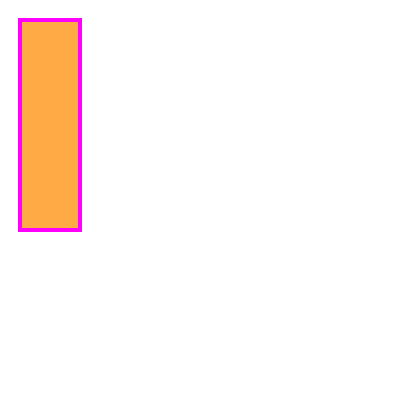
t = 0.00 s
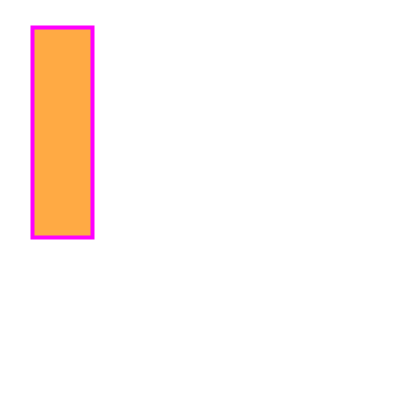
t = 1.00 s
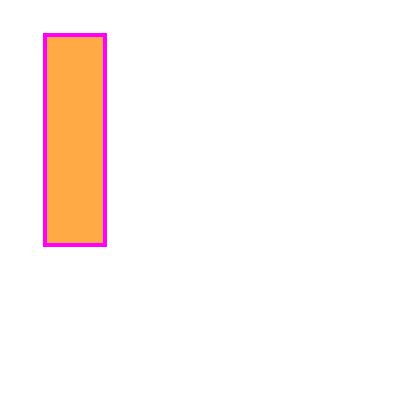
t = 2.00 s
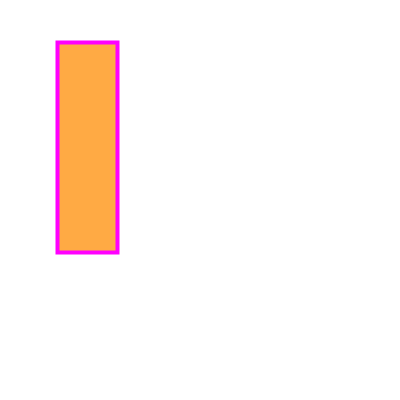
t = 3.00 s
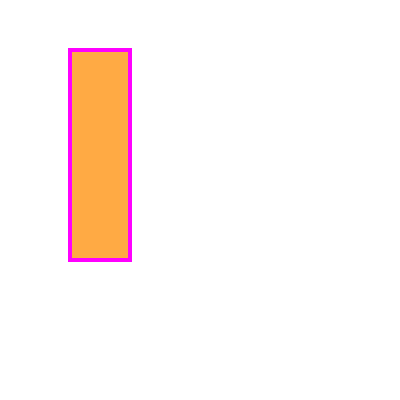
t = 4.00 s

The animated SVG that drew these frames (rendered in a browser with its animation timeline set to each time). Animation: 1 SMIL element (animateMotion=1); one cycle of 4.00 s.

<?xml version="1.0" encoding="UTF-8"?>
<!DOCTYPE svg PUBLIC "-//W3C//DTD SVG 1.1 Tiny//EN" "http://www.w3.org/Graphics/SVG/1.1/DTD/svg11-tiny.dtd">

<svg xmlns="http://www.w3.org/2000/svg" xmlns:xlink="http://www.w3.org/1999/xlink" width="400" height="400">
  <rect x="10" y="10" width="60" height="210" fill="#FFAA44" stroke="#FF00FF" stroke-width="4">
	    <animateMotion calcMode="linear" values="10,10;60,40" begin="0s" dur="4s" fill="freeze"/>
  </rect>	
</svg>
